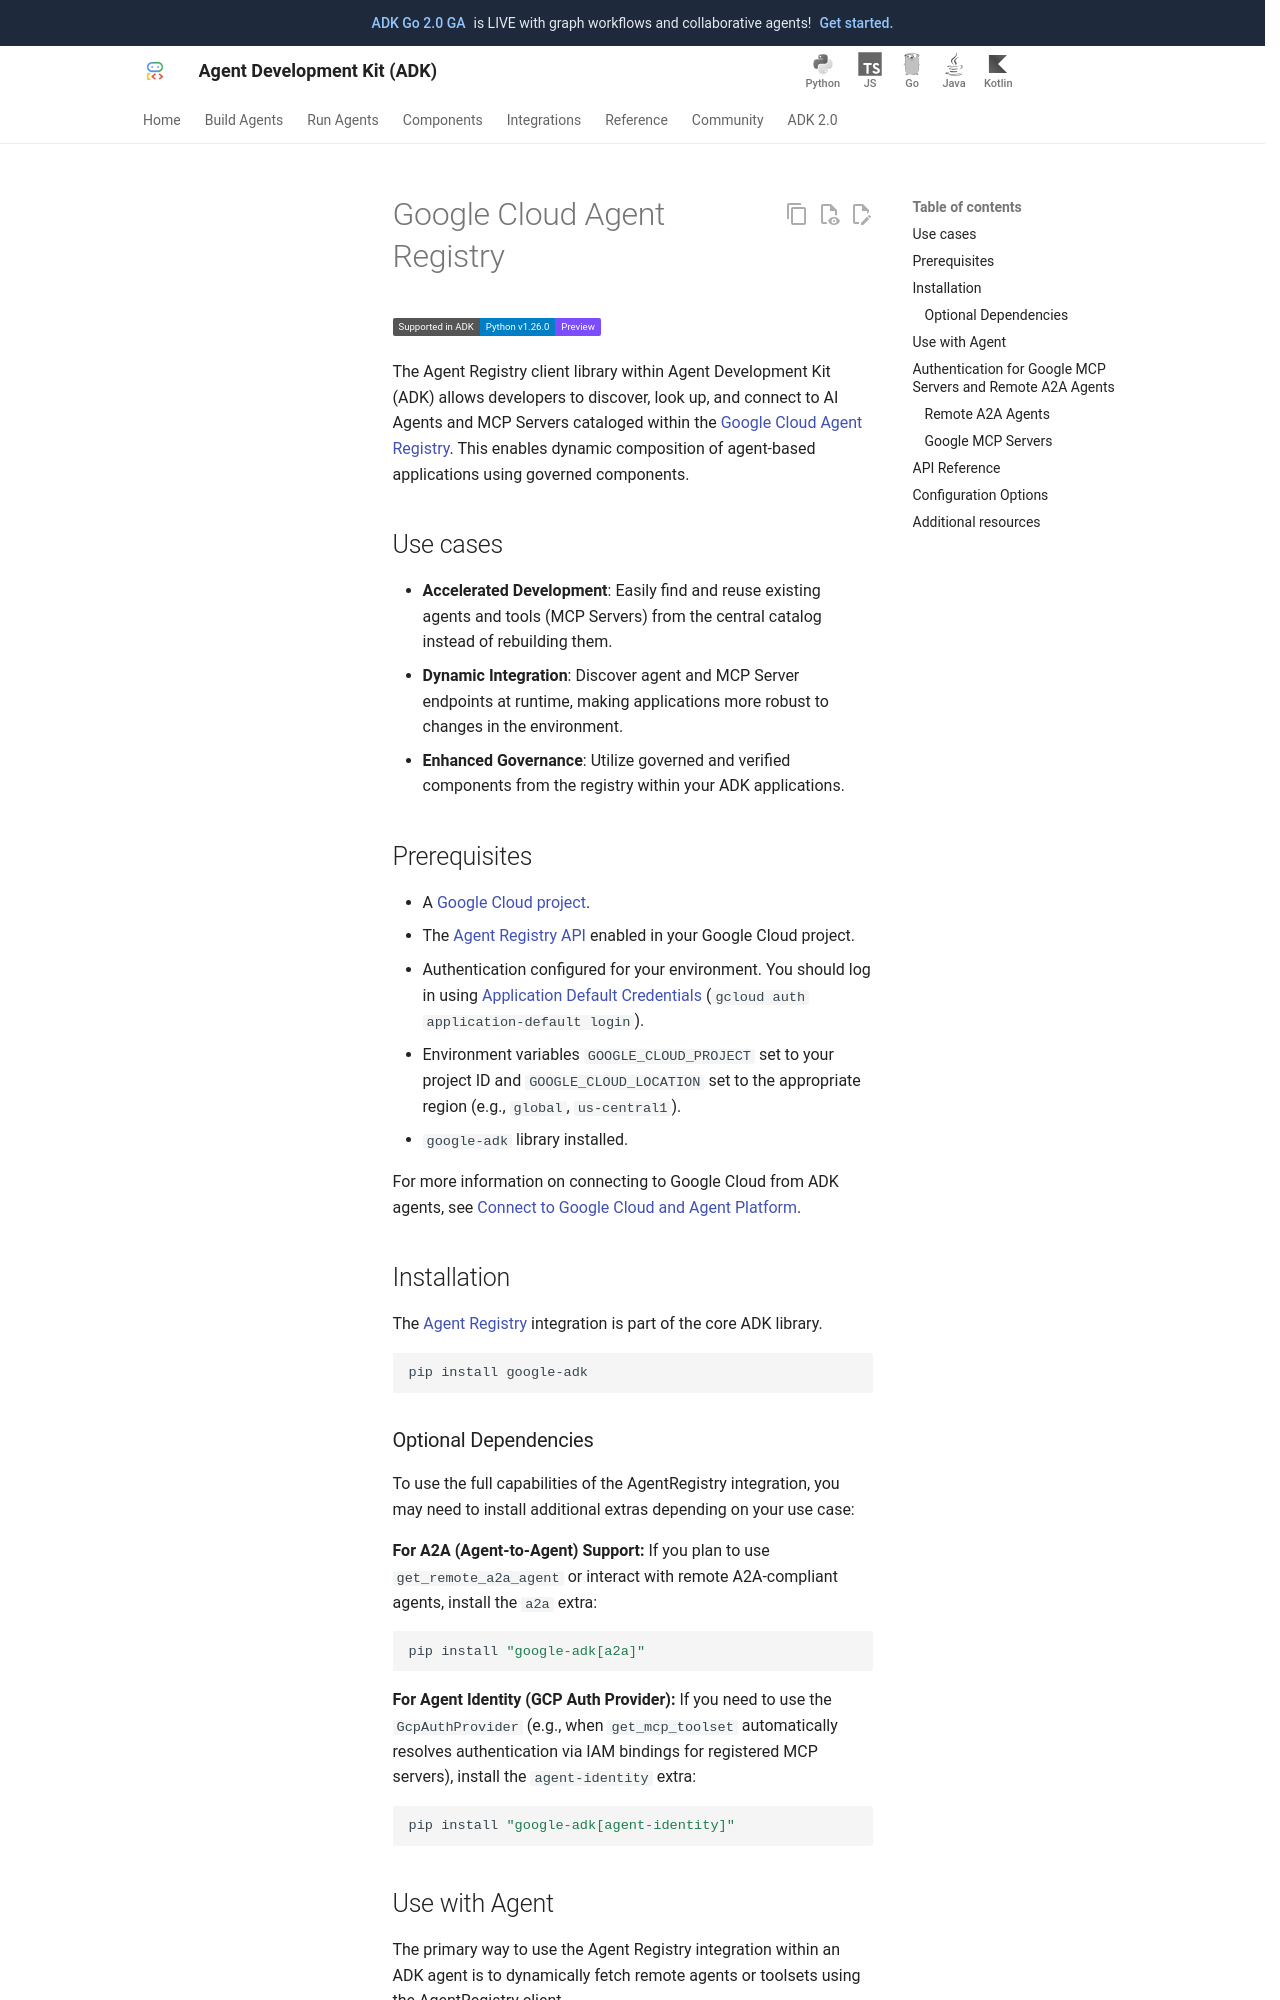

repository: MarinaM79/adk-docs · page: integrations/agent-registry/index.html · generator: mkdocs

---
catalog_title: Google Cloud Agent Registry
catalog_description: Discover and connect to AI Agents and MCP Servers
catalog_icon: /integrations/assets/agent-platform.svg
catalog_tags: ["google", "mcp", "connectors"]
---

# Google Cloud Agent Registry

<div class="language-support-tag">
  <span class="lst-supported">Supported in ADK</span><span class="lst-python">Python v1.26.0</span><span class="lst-go">Go v2.1.0</span><span class="lst-preview">Preview</span>
</div>

The Agent Registry client library within Agent Development Kit (ADK) allows
developers to discover, look up, and connect to AI Agents and MCP Servers
cataloged within the [Google Cloud Agent
Registry](https://docs.cloud.google.com/agent-registry/overview). This enables
dynamic composition of agent-based applications using governed components.

## Use cases

- **Accelerated Development**: Easily find and reuse existing agents and tools
  (MCP Servers) from the central catalog instead of rebuilding them.
- **Dynamic Integration**: Discover agent and MCP Server endpoints at runtime,
  making applications more robust to changes in the environment.
- **Enhanced Governance**: Utilize governed and verified components from the
  registry within your ADK applications.

## Prerequisites

- A [Google Cloud
  project](https://docs.cloud.google.com/resource-manager/docs/creating-managing-projects).
- The [Agent Registry API](https://docs.cloud.google.com/agent-registry/setup)
  enabled in your Google Cloud project.
- Authentication configured for your environment. You should log in using
  [Application Default
  Credentials](https://docs.cloud.google.com/docs/authentication/application-default-credentials)
  (`gcloud auth application-default login`).
- Environment variables `GOOGLE_CLOUD_PROJECT` set to your project ID and
  `GOOGLE_CLOUD_LOCATION` set to the appropriate region (e.g., `global`,
  `us-central1`).
- ADK installed for your language, as described in
  [Installation](#installation).

For more information on connecting to Google Cloud from ADK agents, see
[Connect to Google Cloud and Agent Platform](/get-started/google-cloud/).

## Installation

The [Agent Registry](https://docs.cloud.google.com/agent-registry/overview)
integration is part of the core ADK library.

=== "Python"

    ```bash
    pip install google-adk
    ```

    ### Required dependencies

    The `google.adk.integrations.agent_registry` module imports both the A2A SDK
    and the Agent Identity auth provider at module scope, so importing
    `AgentRegistry` raises `ImportError` on a core-only install. Install both the
    `a2a` and `agent-identity` extras:

    ```bash
    pip install "google-adk[a2a,agent-identity]"
    ```

=== "Go"

    ```bash
    go get google.golang.org/adk/v2
    ```

    The client lives in the `google.golang.org/adk/v2/agentregistry` package of
    the core module, so there is nothing extra to install.
